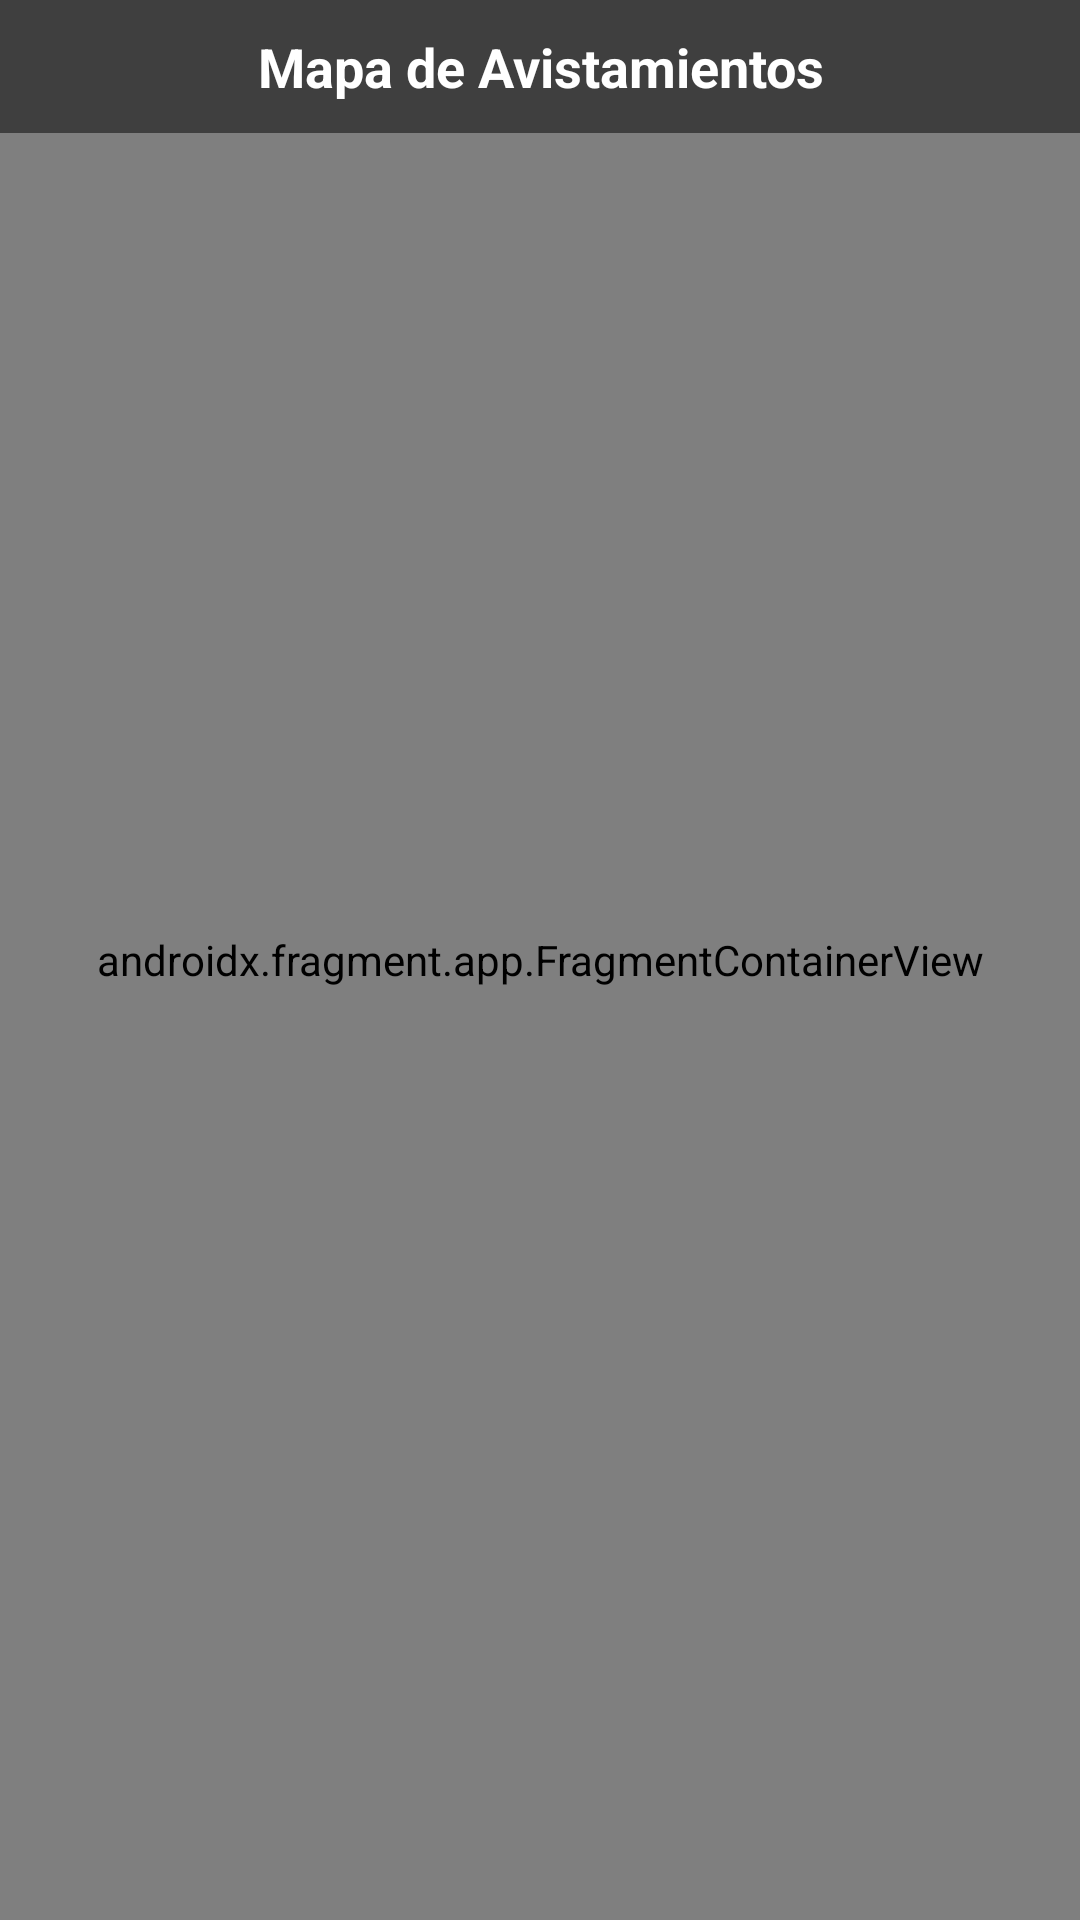

Layout XML and referenced resources for this Android screen:
<!-- AndroidManifest.xml: application theme Theme.AppVenenos -->
<!-- res/layout/pagina_mapa.xml -->
<?xml version="1.0" encoding="utf-8"?>
<RelativeLayout xmlns:android="http://schemas.android.com/apk/res/android"
    android:layout_width="match_parent"
    android:layout_height="match_parent">

    <androidx.fragment.app.FragmentContainerView
        android:id="@+id/mapFragment"
        android:name="com.google.android.gms.maps.SupportMapFragment"
        android:layout_width="match_parent"
        android:layout_height="match_parent" />

    <TextView
        android:id="@+id/txtTituloMapa"
        android:layout_width="match_parent"
        android:layout_height="wrap_content"
        android:text="Mapa de Avistamientos"
        android:background="#80000000"
        android:textColor="#FFFFFF"
        android:padding="10dp"
        android:textAlignment="center"
        android:textSize="18sp"
        android:textStyle="bold" />

    <TextView
        android:id="@+id/txtInstruccion"
        android:layout_width="match_parent"
        android:layout_height="wrap_content"
        android:layout_below="@id/txtTituloMapa"
        android:text="Toca el mapa para marcar dónde viste al animal (puedes arrastrar el marcador)"
        android:background="#CC1976D2"
        android:textColor="#FFFFFF"
        android:padding="8dp"
        android:textAlignment="center"
        android:textSize="14sp"
        android:visibility="gone" />

    <Button
        android:id="@+id/btnConfirmarUbicacion"
        android:layout_width="wrap_content"
        android:layout_height="wrap_content"
        android:layout_alignParentBottom="true"
        android:layout_centerHorizontal="true"
        android:layout_margin="24dp"
        android:text="Confirmar ubicación"
        android:visibility="gone" />

</RelativeLayout>
<!-- resources referenced by this layout -->
<resources>
  <style name="Theme.AppVenenos" parent="Base.Theme.AppVenenos" />
  <style name="Base.Theme.AppVenenos" parent="Theme.Material3.DayNight.NoActionBar">
          <item name="colorPrimary">#2D6A2D</item>
          <item name="colorPrimaryVariant">#1B4D1B</item>
          <item name="android:statusBarColor">#2D6A2D</item>
      </style>
</resources>
